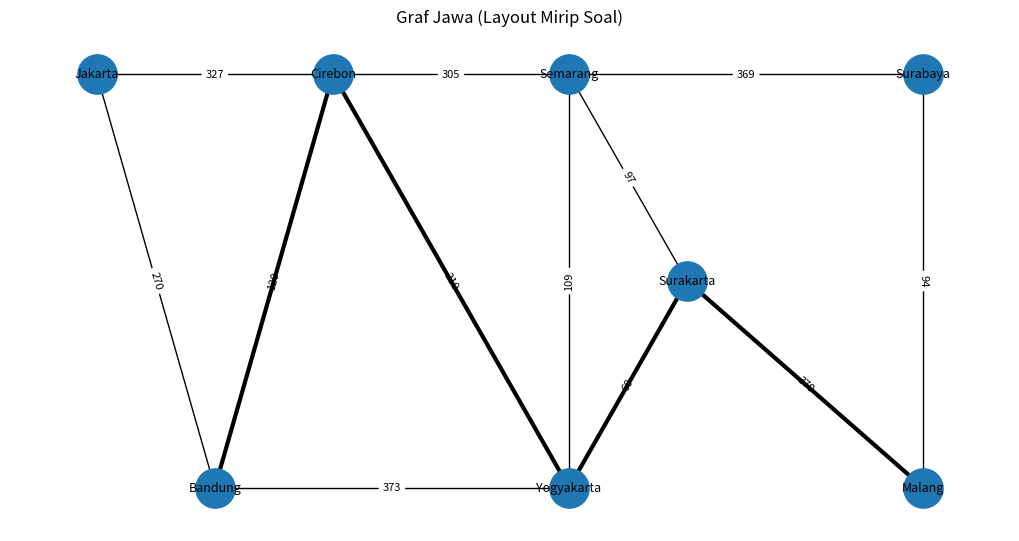

Write Python code to recreate this figure.
import networkx as nx
import matplotlib.pyplot as plt

G = nx.Graph()

edges = [
    ("Jakarta", "Cirebon", 327),
    ("Jakarta", "Bandung", 270),
    ("Bandung", "Cirebon", 120),
    ("Bandung", "Yogyakarta", 373),
    ("Cirebon", "Semarang", 305),
    ("Cirebon", "Yogyakarta", 210),
    ("Yogyakarta", "Semarang", 109),
    ("Yogyakarta", "Surakarta", 60),
    ("Semarang", "Surakarta", 97),
    ("Semarang", "Surabaya", 369),
    ("Surakarta", "Malang", 370),
    ("Surabaya", "Malang", 94)
]

G.add_weighted_edges_from(edges)

path = nx.dijkstra_path(G, "Bandung", "Malang")
cost = nx.dijkstra_path_length(G, "Bandung", "Malang")

print("Path:", path)
print("Cost:", cost)

pos = {
    "Jakarta": (0, 3),
    "Bandung": (1, 1),
    "Cirebon": (2, 3),
    "Semarang": (4, 3),
    "Yogyakarta": (4, 1),
    "Surakarta": (5, 2),
    "Surabaya": (7, 3),
    "Malang": (7, 1)
}

plt.figure(figsize=(10,5))
nx.draw(G, pos, with_labels=True, node_size=800, font_size=9)

edge_labels = nx.get_edge_attributes(G, 'weight')
nx.draw_networkx_edge_labels(G, pos, edge_labels=edge_labels, font_size=8)

path_edges = list(zip(path, path[1:]))
nx.draw_networkx_edges(G, pos, edgelist=path_edges, width=3)

plt.title("Graf Jawa (Layout Mirip Soal)")
plt.show()
